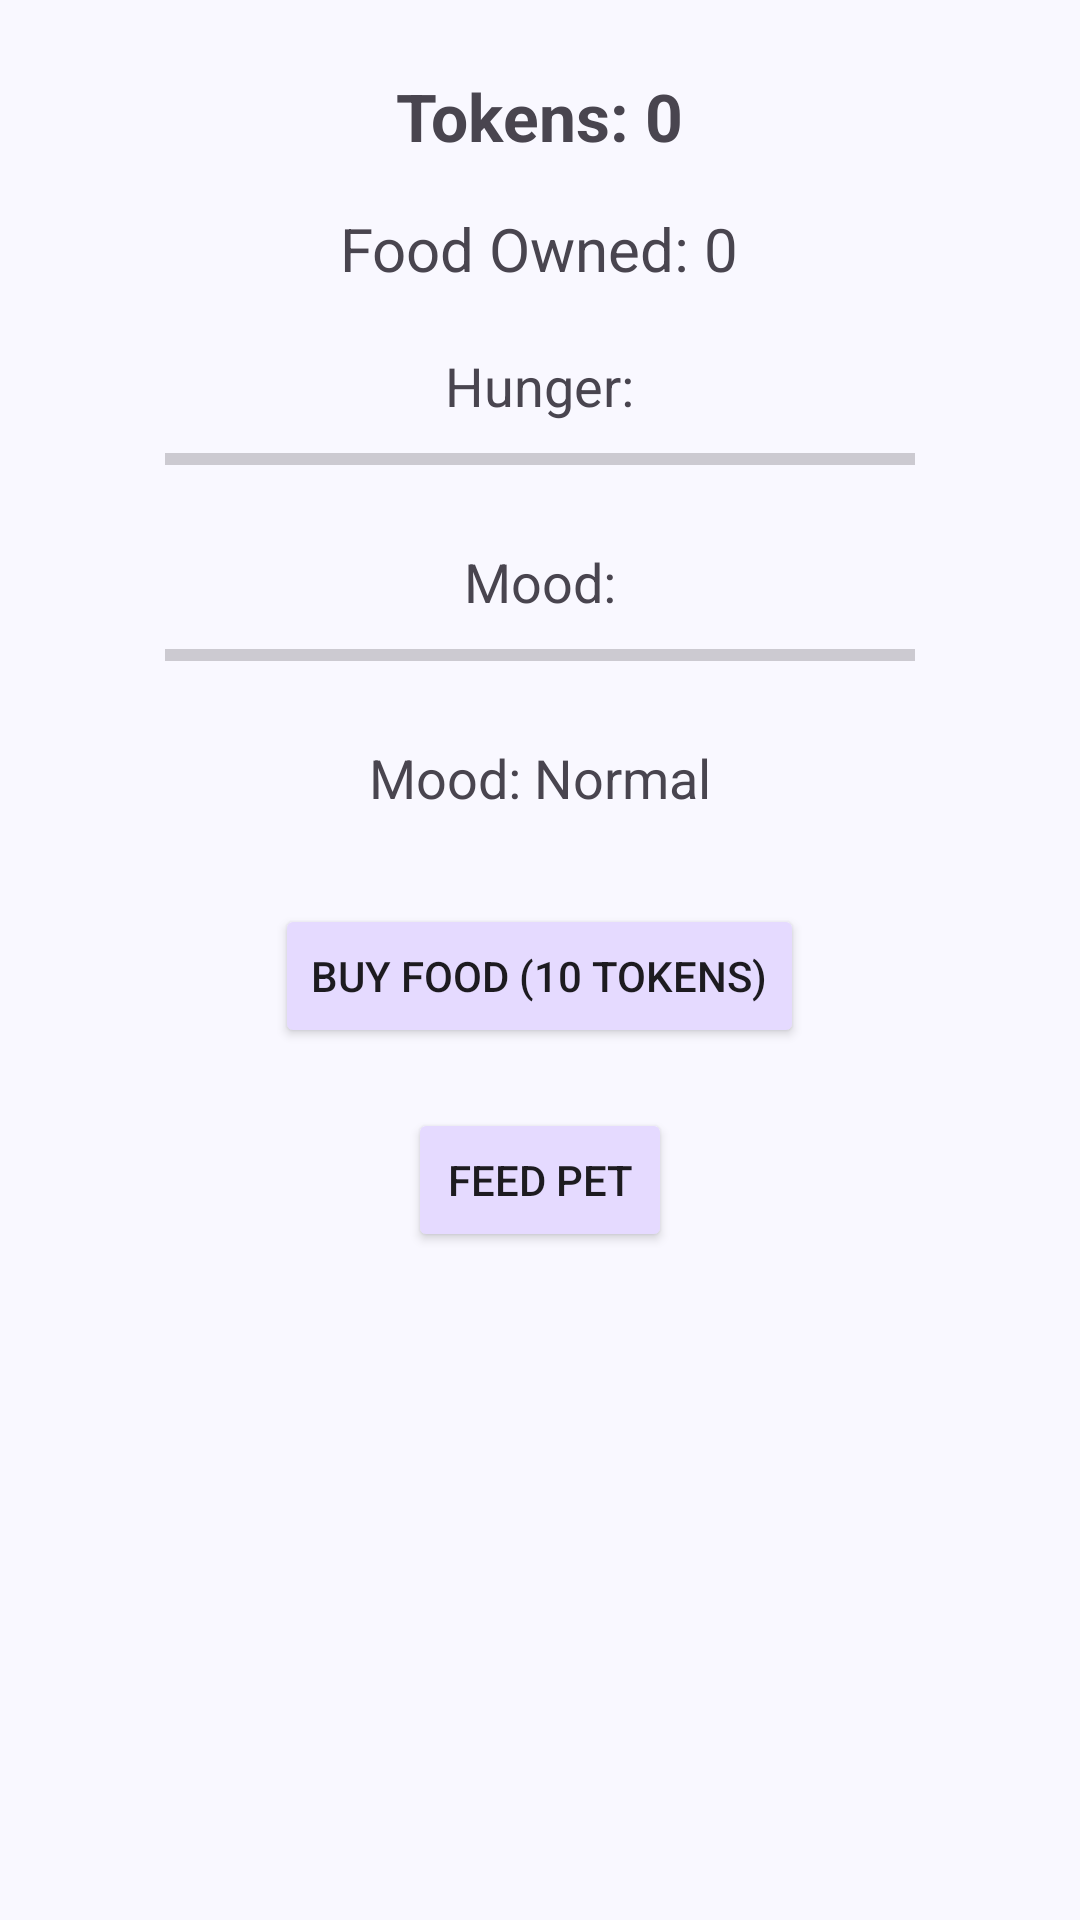

Android layout source for this screen:
<!-- AndroidManifest.xml: application theme Theme.CS481 -->
<!-- res/layout/activity_food.xml -->
<?xml version="1.0" encoding="utf-8"?>
<androidx.constraintlayout.widget.ConstraintLayout xmlns:android="http://schemas.android.com/apk/res/android"
    android:layout_width="match_parent"
    android:layout_height="match_parent">

    <ScrollView xmlns:android="http://schemas.android.com/apk/res/android"
        android:layout_width="match_parent"
        android:layout_height="match_parent"
        android:background="#F9F8FF"
        android:padding="24dp">

        <LinearLayout
            android:layout_width="match_parent"
            android:layout_height="wrap_content"
            android:orientation="vertical"
            android:gravity="center_horizontal">

            <TextView
                android:id="@+id/tvTokens"
                android:layout_width="wrap_content"
                android:layout_height="wrap_content"
                android:text="Tokens: 0"
                android:textSize="22sp"
                android:textStyle="bold"
                android:layout_marginBottom="16dp" />

            <TextView
                android:id="@+id/tvFoodCount"
                android:layout_width="wrap_content"
                android:layout_height="wrap_content"
                android:text="Food Owned: 0"
                android:textSize="20sp"
                android:layout_marginBottom="20dp" />

            
            <TextView
                android:layout_width="wrap_content"
                android:layout_height="wrap_content"
                android:text="Hunger:"
                android:textSize="18sp" />

            <ProgressBar
                android:id="@+id/hungerBar"
                style="?android:attr/progressBarStyleHorizontal"
                android:layout_width="250dp"
                android:layout_height="25dp"
                android:max="100"
                android:layout_marginBottom="16dp" />

            
            <TextView
                android:layout_width="wrap_content"
                android:layout_height="wrap_content"
                android:text="Mood:"
                android:textSize="18sp" />

            <ProgressBar
                android:id="@+id/moodBar"
                style="?android:attr/progressBarStyleHorizontal"
                android:layout_width="250dp"
                android:layout_height="25dp"
                android:max="100"
                android:layout_marginBottom="16dp" />

            <TextView
                android:id="@+id/tvMoodStatus"
                android:layout_width="wrap_content"
                android:layout_height="wrap_content"
                android:text="Mood: Normal"
                android:textSize="18sp"
                android:layout_marginBottom="30dp" />

            
            <Button
                android:id="@+id/btnBuyFood"
                android:layout_width="wrap_content"
                android:layout_height="wrap_content"
                android:text="Buy Food (10 Tokens)"
                android:backgroundTint="#E5DAFF"
                android:layout_marginBottom="20dp" />

            <Button
                android:id="@+id/btnFeed"
                android:layout_width="wrap_content"
                android:layout_height="wrap_content"
                android:text="Feed Pet"
                android:backgroundTint="#E5DAFF" />

        </LinearLayout>
    </ScrollView>

</androidx.constraintlayout.widget.ConstraintLayout>
<!-- resources referenced by this layout -->
<resources>
  <style name="Theme.CS481" parent="Base.Theme.CS481" />
  <style name="Base.Theme.CS481" parent="Theme.Material3.DayNight.NoActionBar">
          
          
      </style>
</resources>
